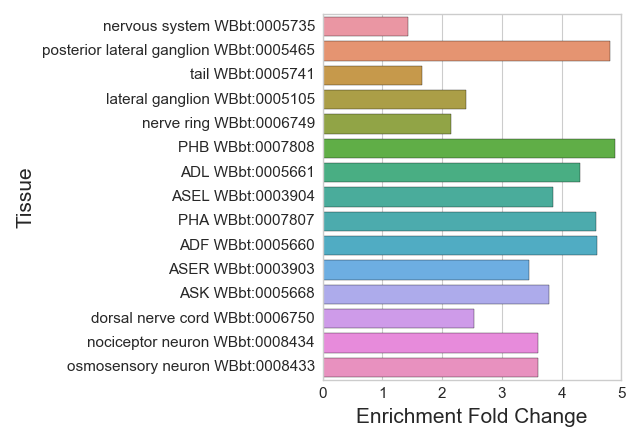

Values plotted in this chart, from the file beside it:
#WBPaper00037950_dopaminergic-neurons_em…
Tissue, Expected, Observed, Enrichment Fold Change, Q value
nervous system WBbt:0005735, 111.1, 158.0, 1.422, 1.54253257807061e-12
posterior lateral ganglion WBbt:0005465, 6.022, 29.0, 4.816, 3.1935858558034373e-12
tail WBbt:0005741, 62.32, 104.0, 1.669, 1.7052929344190106e-09
lateral ganglion WBbt:0005105, 19.12, 46.0, 2.406, 4.0850943096734397e-08
nerve ring WBbt:0006749, 23.75, 51.0, 2.148, 2.2019842834802714e-07
PHB WBbt:0007808, 3.274, 16.0, 4.887, 2.2019842834802714e-07
ADL WBbt:0005661, 3.952, 17.0, 4.302, 5.302499310862973e-07
ASEL WBbt:0003904, 4.93, 19.0, 3.854, 6.099955914330111e-07
PHA WBbt:0007807, 3.274, 15.0, 4.581, 8.64456389653798e-07
ADF WBbt:0005660, 3.048, 14.0, 4.593, 1.8128615874074626e-06
ASER WBbt:0003903, 4.93, 17.0, 3.448, 1.0284178880629559e-05
ASK WBbt:0005668, 3.952, 15.0, 3.796, 1.0284178880629559e-05
dorsal nerve cord WBbt:0006750, 9.86, 25.0, 2.535, 2.4345274405071113e-05
osmosensory neuron WBbt:0008433, 3.876, 14.0, 3.612, 3.126873238585409e-05
nociceptor neuron WBbt:0008434, 3.876, 14.0, 3.612, 3.126873238585409e-05
ASJ WBbt:0005667, 3.086, 12.0, 3.889, 4.5777969224264505e-05
PQR WBbt:0004096, 2.108, 9.0, 4.27, 0.0001664
CAN WBbt:0006827, 2.785, 9.0, 3.232, 0.001759
AWB WBbt:0005671, 2.785, 8.0, 2.873, 0.007014
ASG WBbt:0005664, 2.296, 7.0, 3.049, 0.007378
AVA WBbt:0005842, 1.919, 6.0, 3.126, 0.01036
AWC WBbt:0005672, 4.29, 10.0, 2.331, 0.01269
AVM WBbt:0003832, 2.559, 7.0, 2.735, 0.01287
thermosensory neuron WBbt:0005838, 2.07, 6.0, 2.899, 0.014
ventral nerve cord WBbt:0005829, 16.86, 27.0, 1.601, 0.01507
ASI WBbt:0005666, 5.231, 11.0, 2.103, 0.01773
PLM WBbt:0005490, 3.124, 7.0, 2.241, 0.03626
lateral nerve cord WBbt:0006769, 3.124, 7.0, 2.241, 0.03626
retrovesicular ganglion WBbt:0005656, 4.478, 9.0, 2.01, 0.03746
